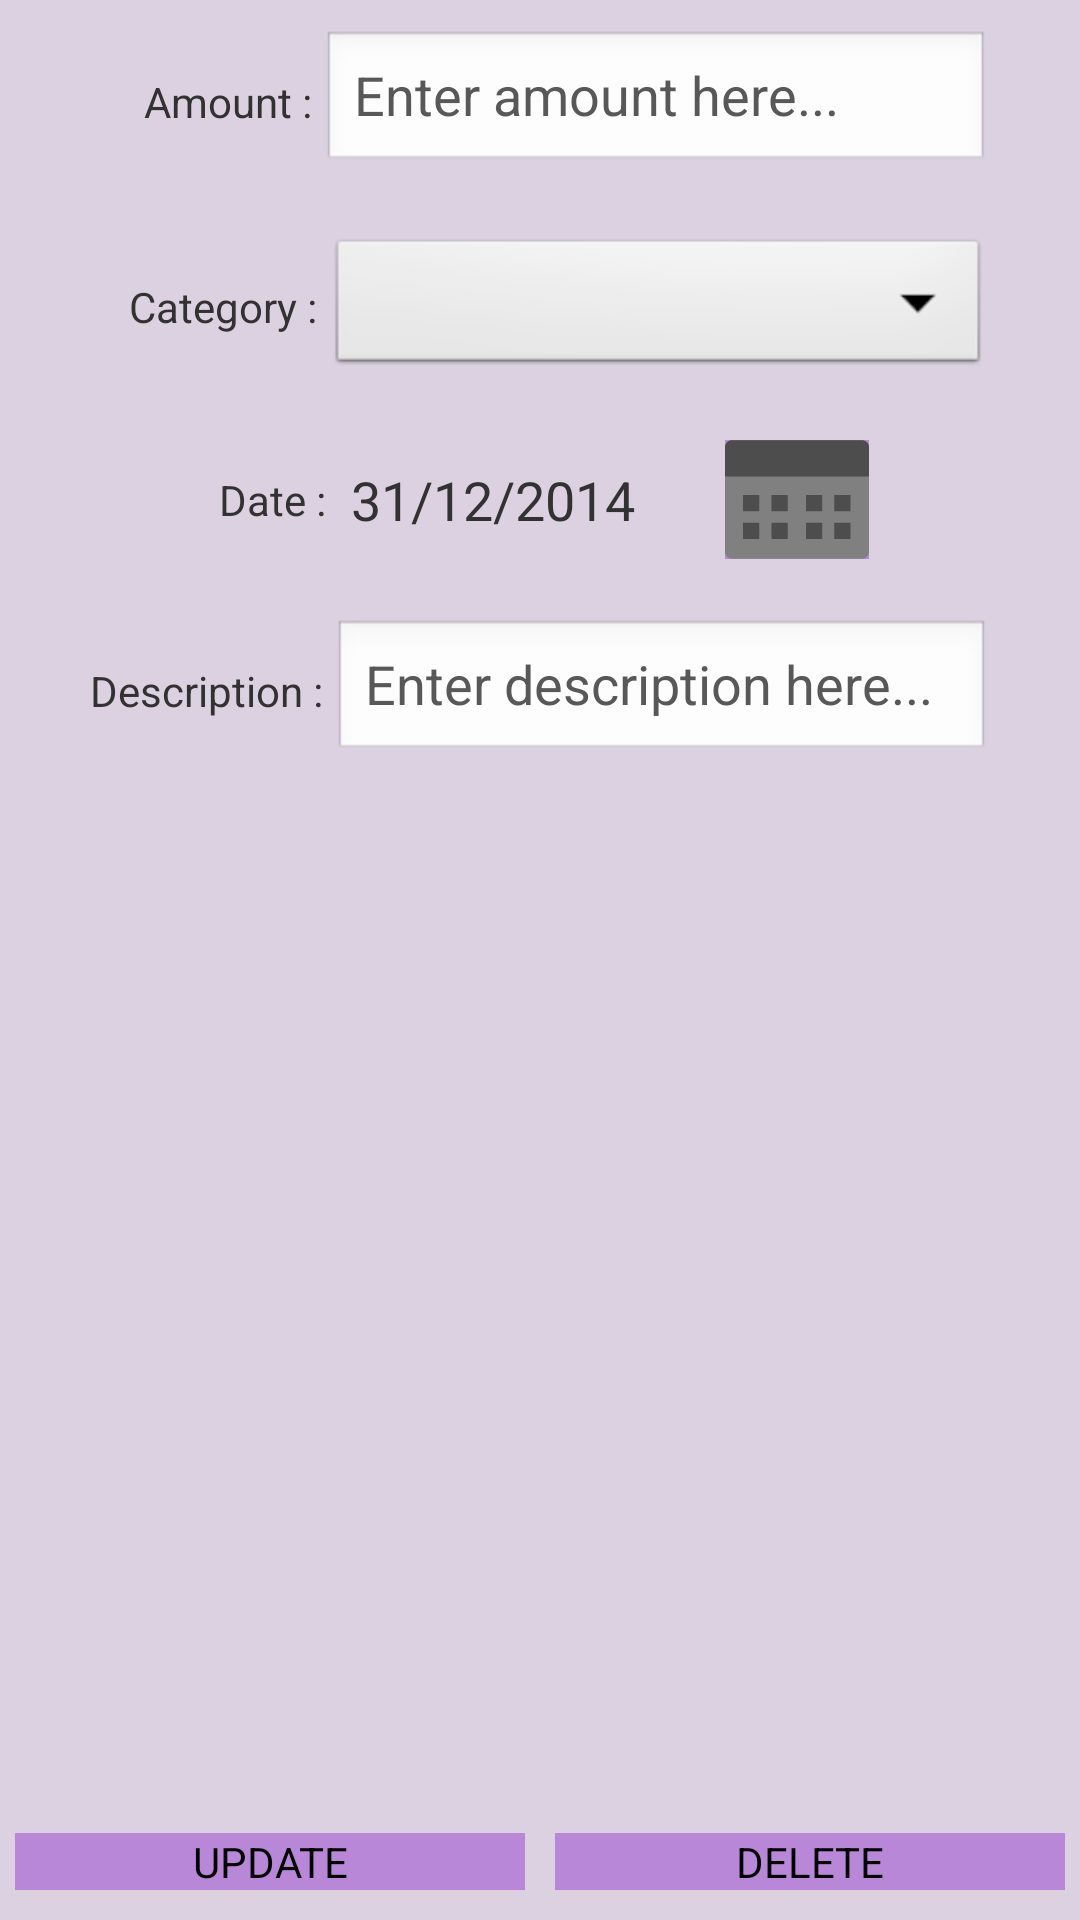

Layout XML and referenced resources for this Android screen:
<!-- AndroidManifest.xml: application theme AppTheme -->
<!-- res/layout/activity_edit_expense_his.xml -->
<?xml version="1.0" encoding="utf-8"?>

<LinearLayout xmlns:android="http://schemas.android.com/apk/res/android"
    android:id="@+id/lin"
    android:layout_width="match_parent"
    android:layout_height="match_parent"
    android:background="@drawable/history_background"
    android:orientation="vertical" >

    <LinearLayout
        android:layout_width="match_parent"
        android:layout_height="wrap_content"
        android:layout_marginBottom="10dp"
        android:layout_marginLeft="30dp"
        android:layout_marginRight="30dp"
        android:layout_marginTop="10dp" >

        <TextView
            android:layout_width="wrap_content"
            android:layout_height="wrap_content"
            android:layout_gravity="center_vertical"
            android:layout_marginLeft="18dp"
            android:text="Amount : " />

        <EditText
            android:id="@+id/price"
            android:layout_width="match_parent"
            android:layout_height="wrap_content"
            android:hint="Enter amount here..."
            android:inputType="numberDecimal"
            android:textColorHint="#585858" />
    </LinearLayout>

    <LinearLayout
        android:layout_width="match_parent"
        android:layout_height="wrap_content"
        android:layout_marginBottom="10dp"
        android:layout_marginLeft="30dp"
        android:layout_marginRight="30dp"
        android:layout_marginTop="10dp" >

        <TextView
            android:layout_width="wrap_content"
            android:layout_height="wrap_content"
            android:layout_gravity="center_vertical"
            android:layout_marginLeft="13dp"
            android:text="Category : " />

        <Spinner
            android:id="@+id/category"
            android:layout_width="match_parent"
            android:layout_height="wrap_content"
            android:layout_weight="1" />
    </LinearLayout>

    <LinearLayout
        android:layout_width="match_parent"
        android:layout_height="wrap_content"
        android:layout_marginBottom="10dp"
        android:layout_marginLeft="30dp"
        android:layout_marginRight="30dp"
        android:layout_marginTop="10dp" >

        <TextView
            android:layout_width="wrap_content"
            android:layout_height="wrap_content"
            android:layout_gravity="center_vertical"
            android:layout_marginLeft="43dp"
            android:text="Date : " />

        <TextView
            android:id="@+id/lblDate"
            android:layout_width="wrap_content"
            android:layout_height="wrap_content"
            android:layout_gravity="center_vertical"
            android:layout_marginLeft="5dp"
            android:text="31/12/2014"
            android:textSize="18dp" />

        <ImageButton
            android:id="@+id/btnDate"
            android:layout_width="wrap_content"
            android:layout_height="wrap_content"
            android:layout_marginLeft="30dp"
            android:background="#b887d8"
             android:src="@drawable/calendar" />
    </LinearLayout>

    <LinearLayout
        android:layout_width="match_parent"
        android:layout_height="wrap_content"
        android:layout_marginBottom="10dp"
        android:layout_marginLeft="30dp"
        android:layout_marginRight="30dp"
        android:layout_marginTop="10dp" >

        <TextView
            android:layout_width="wrap_content"
            android:layout_height="wrap_content"
            android:layout_gravity="center_vertical"
            android:text="Description : " />

        <EditText
            android:id="@+id/description"
            android:layout_width="wrap_content"
            android:layout_height="wrap_content"
            android:layout_weight="1"
            android:ems="10"
            android:hint="Enter description here..."
            android:inputType="textMultiLine"
            android:textColorHint="#585858" />
    </LinearLayout>

    <ListView
        android:layout_width="match_parent"
        android:id="@+id/lis"
        android:layout_height="0dp"
        android:layout_weight="1" />

    <LinearLayout
        android:id="@+id/laytbtns"
        android:layout_width="fill_parent"
        android:layout_height="wrap_content"
        android:layout_marginBottom="10dp"
        android:layout_marginTop="5dp" >

        <Button
            android:id="@+id/update"
            android:layout_width="0dp"
            android:layout_height="wrap_content"
            android:layout_marginLeft="5dp"
            android:layout_marginRight="5dp"
            android:layout_weight="1"
            android:background="#b887d8"
            android:onClick="save"
            android:text="UPDATE" />

        <Button
            android:id="@+id/delete"
            android:layout_width="0dp"
            android:layout_height="wrap_content"
            android:layout_marginLeft="5dp"
            android:layout_marginRight="5dp"
            android:layout_weight="1"
            android:background="#b887d8"
            android:onClick="show"
            android:text="DELETE" />
    </LinearLayout>

</LinearLayout>
<!-- resources referenced by this layout -->
<resources>
  <!-- drawable calendar: png bitmap (drawable-hdpi, 462 bytes) -->
  <!-- drawable history_background: png bitmap (drawable-xxxhdpi, 4596 bytes) -->
  <style name="AppTheme" parent="AppBaseTheme">
          
      </style>
  <style name="AppBaseTheme" parent="android:Theme.Light">
          
      </style>
</resources>
